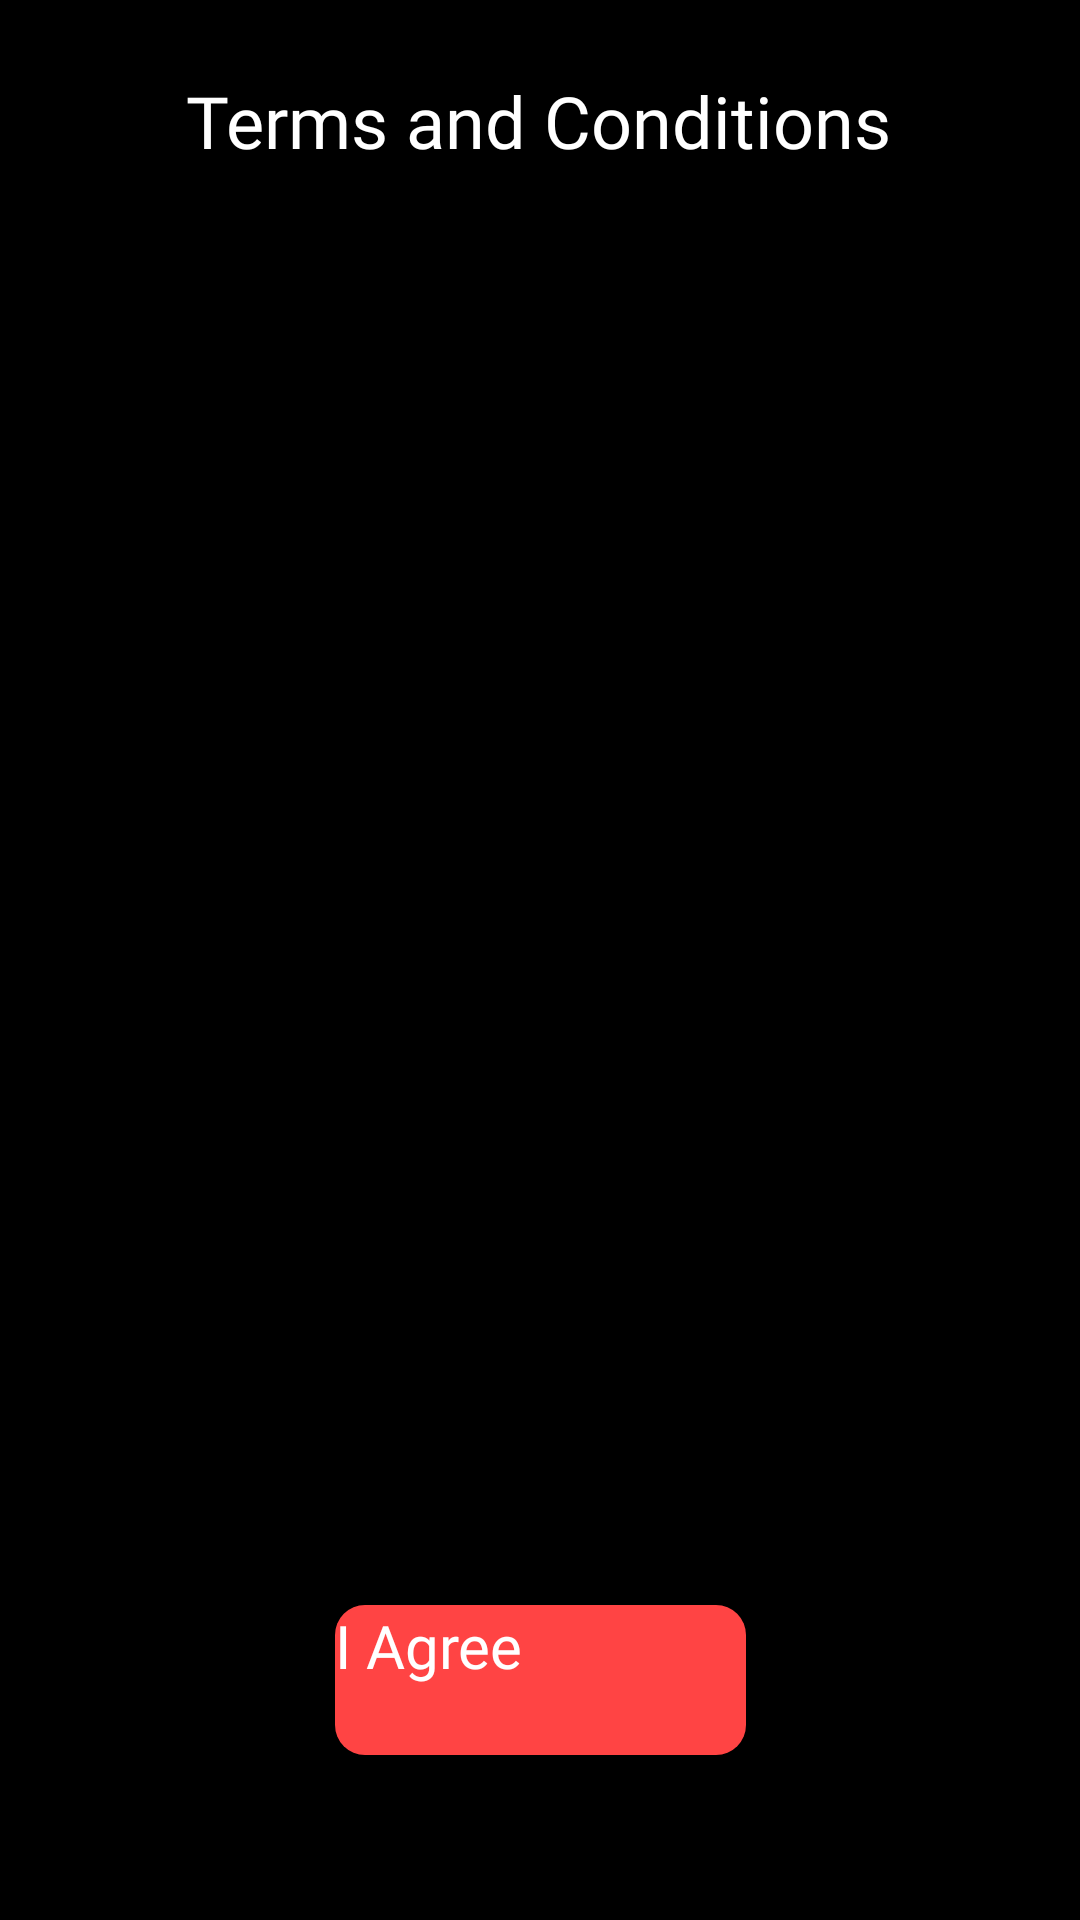

Android layout source for this screen:
<!-- AndroidManifest.xml: application theme Theme.Readify -->
<!-- res/layout/activity_term_condition.xml -->
<?xml version="1.0" encoding="utf-8"?>
<androidx.constraintlayout.widget.ConstraintLayout xmlns:android="http://schemas.android.com/apk/res/android"
    xmlns:app="http://schemas.android.com/apk/res-auto"
    xmlns:tools="http://schemas.android.com/tools"
    android:id="@+id/main"
    android:layout_width="match_parent"
    android:layout_height="match_parent"
    tools:context=".TermCondition"
    android:background="#000000">

    <ImageView
        android:id="@+id/welcome_bg"
        android:layout_width="0dp"
        android:layout_height="0dp"
        android:scaleType="centerCrop"
        android:alpha="0.5"
        app:layout_constraintBottom_toBottomOf="parent"
        app:layout_constraintEnd_toEndOf="parent"
        app:layout_constraintStart_toStartOf="parent"
        app:layout_constraintTop_toTopOf="parent"
        app:srcCompat="@drawable/welcome_bg" />

    <TextView
        android:id="@+id/textView4"
        android:layout_width="wrap_content"
        android:layout_height="wrap_content"
        android:layout_marginTop="24dp"
        android:fontFamily="@font/adlam_display"
        android:text="Terms and Conditions"
        android:textColor="#FFFFFF"
        android:textSize="24sp"
        app:layout_constraintEnd_toEndOf="parent"
        app:layout_constraintHorizontal_bias="0.496"
        app:layout_constraintStart_toStartOf="parent"
        app:layout_constraintTop_toTopOf="parent" />

    <ScrollView
        android:id="@+id/terms_scroll"
        android:layout_width="0dp"
        android:layout_height="0dp"
        android:layout_margin="16dp"
        app:layout_constraintTop_toBottomOf="@id/textView4"
        app:layout_constraintBottom_toTopOf="@id/agree"
        app:layout_constraintStart_toStartOf="parent"
        app:layout_constraintEnd_toEndOf="parent">

        <TextView
            android:id="@+id/terms_content"
            android:layout_width="match_parent"
            android:layout_height="wrap_content"
            android:textColor="#FFFFFF"
            android:textSize="16sp"
            android:lineSpacingExtra="4dp"
            android:fontFamily="@font/adlam_display"
            android:padding="8dp"/>

    </ScrollView>


    <androidx.appcompat.widget.AppCompatButton
        android:id="@+id/agree"
        android:layout_width="137dp"
        android:layout_height="50dp"
        android:background="@drawable/button"
        android:backgroundTint="@android:color/holo_red_light"
        android:fontFamily="@font/adlam_display"
        android:text="I Agree"
        android:textColor="@color/white"
        android:textSize="20sp"
        app:layout_constraintBottom_toBottomOf="parent"
        app:layout_constraintEnd_toEndOf="parent"
        app:layout_constraintStart_toStartOf="parent"
        app:layout_constraintTop_toTopOf="parent"
        app:layout_constraintVertical_bias="0.907" />


</androidx.constraintlayout.widget.ConstraintLayout>
<!-- resources referenced by this layout -->
<resources>
  <color name="white">#FFFFFFFF</color>
  <!-- drawable button (drawable) -->
  <?xml version="1.0" encoding="utf-8"?>
  <shape
      android:shape="rectangle"
      xmlns:android="http://schemas.android.com/apk/res/android">
      <corners
          android:radius="10dp"/>
  
  </shape>
  <!-- drawable welcome_bg: png bitmap (drawable-hdpi, 15687 bytes) -->
</resources>
